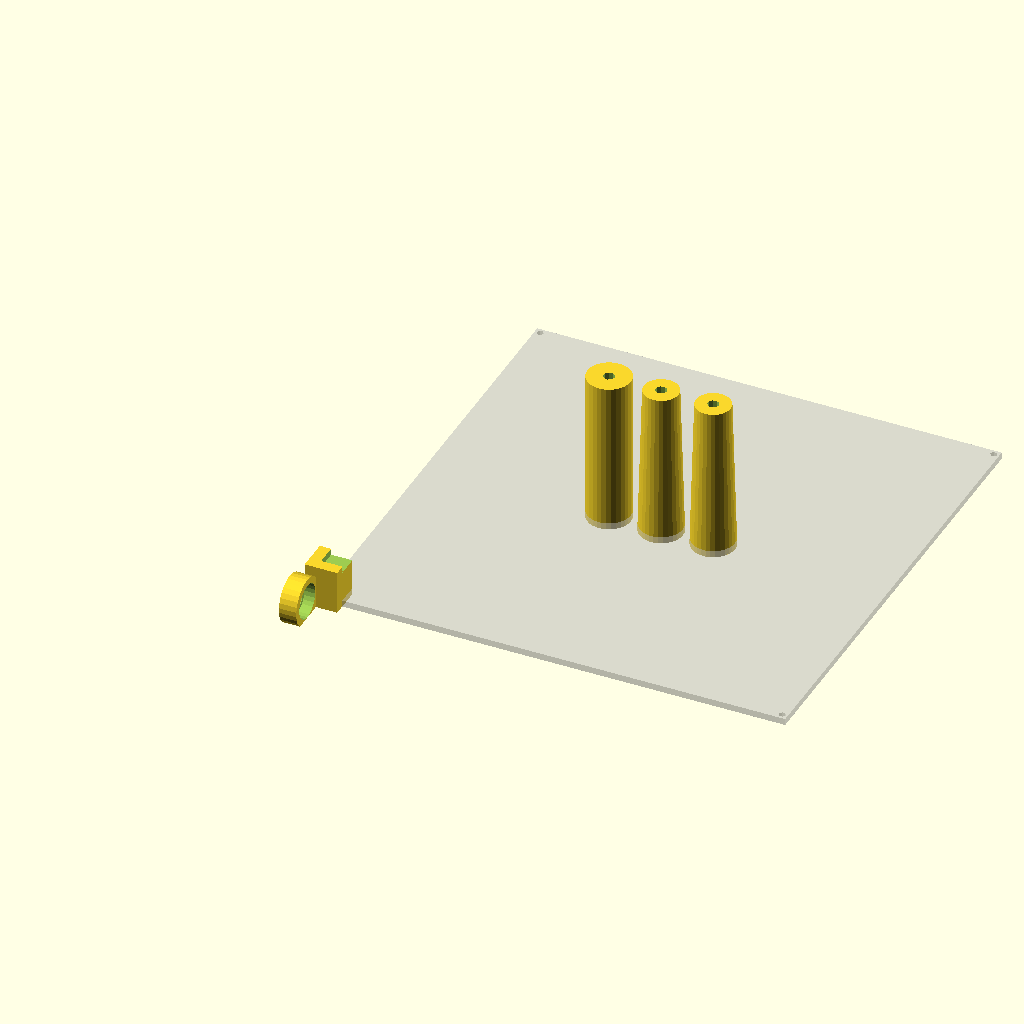
Cell 1 — every parameter at its default value.
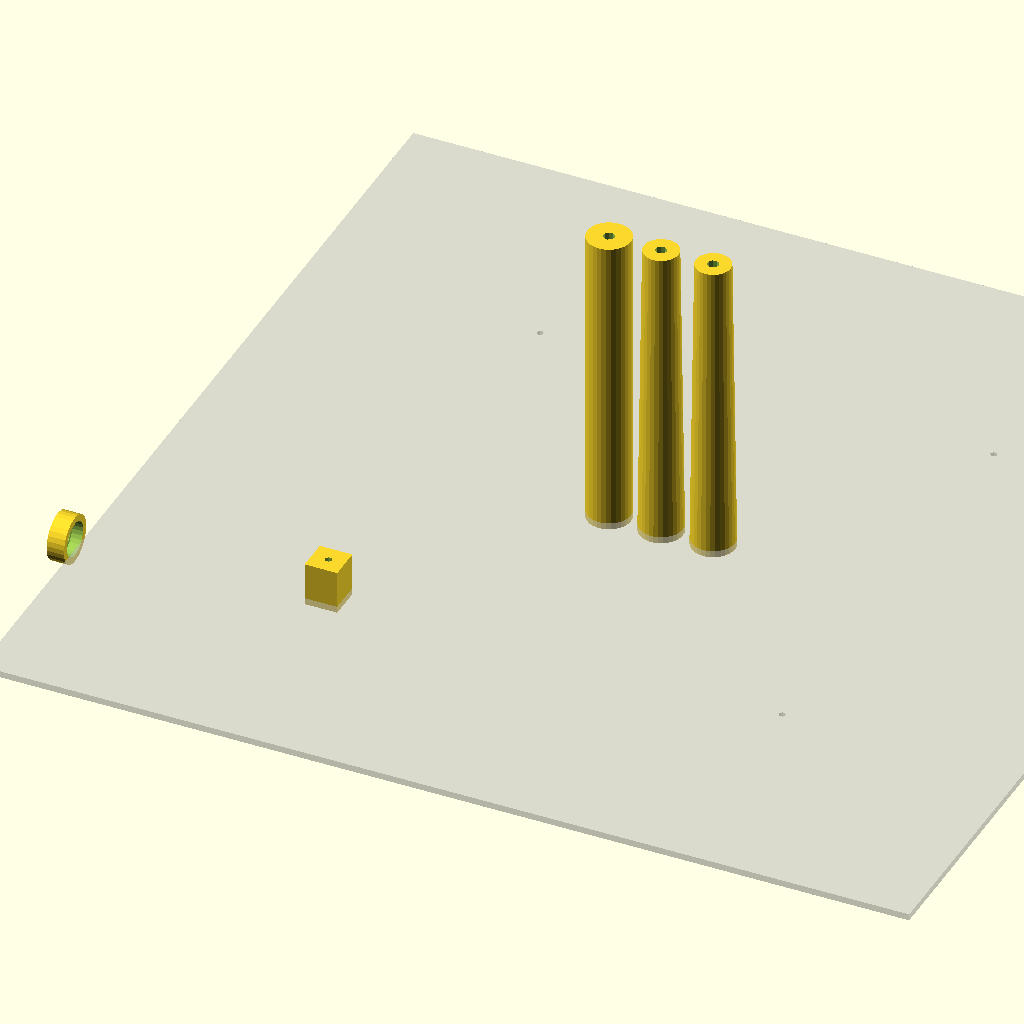
Cell 2: the same model with bed_width = 428.
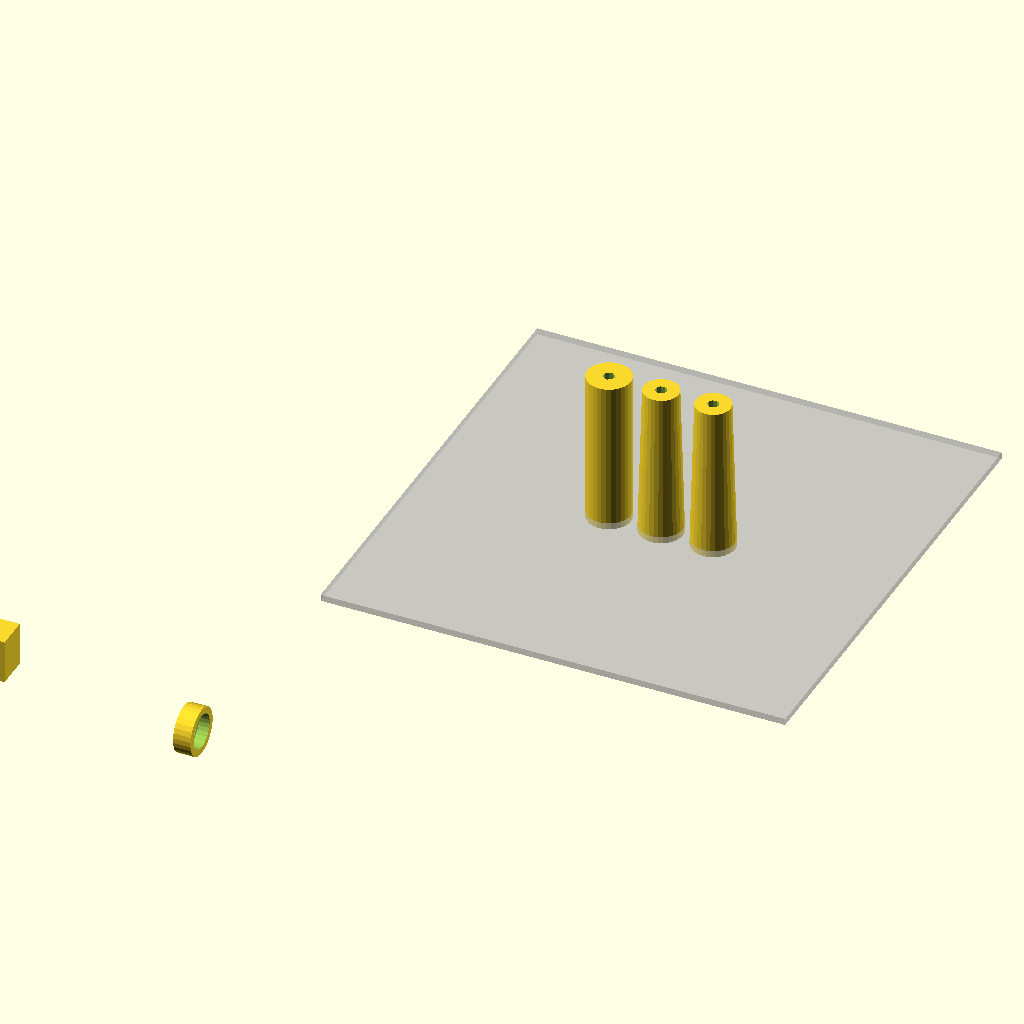
Cell 3: the same model with bed_screw_sep = 418.
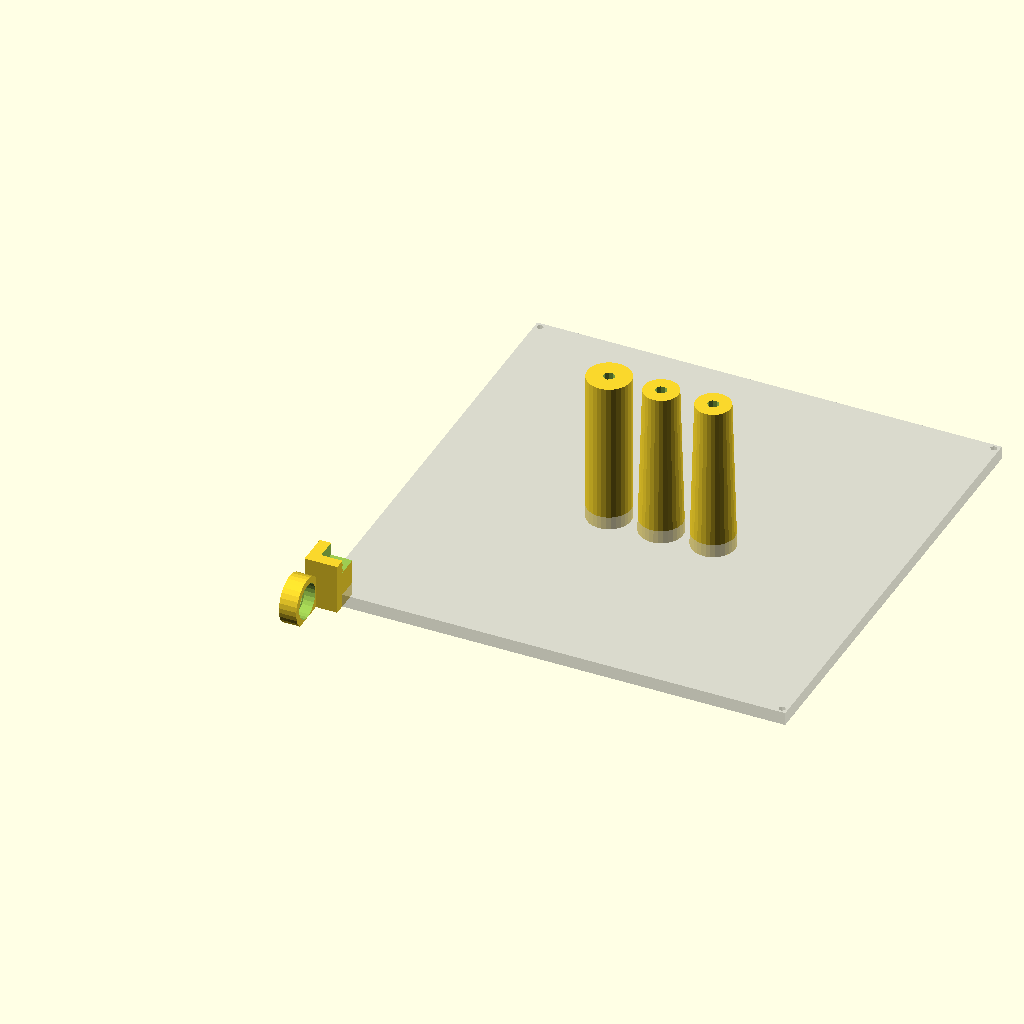
Cell 4 — bed_thick set to 6, the other parameters unchanged.
One fixed orthographic camera (rotation 55°, 0°, 25°; colour scheme Cornfield) for every cell.
OpenSCAD source file archive/experimental/conveyor.scad:
//Design for an add-on conveyor belt for I3 3D printers.

//The belt attaches to the heated bed front and rear, reducing the build height a smidge.
//Hopefully not too much.

slop = .2;

//bed variables
bed_width = 214;
bed_screw_sep = 209;
bed_thick = 3;
bed_lift = 6.5; //6.5mm spacers under the bed.  This will likely replace them.

//screw variables
m3_rad = (3+slop)/2;

//bearing variables - 625, 5x16x5
bearing_rad = 16/2;
m5_rad = (5+slop)/2;
bearing_thick = 5;
bearing_rotary_rad = 8/2;

//roller variables
roller_rad = bearing_rad;
roller_big_rad = bearing_rad+2;
roller_len = bed_width;

%bed();

translate([-bed_screw_sep/2,-bed_screw_sep/2,0 ])
roller_mount();

//total length of roller is 214
roller();

module roller(){
    part_len = roller_len/3-slop;
    
    //angled ends
    for(i=[0:1]) translate([roller_rad*3*i,0,0]) difference(){
        cylinder(r2=roller_rad, r1=roller_big_rad, h=part_len);
        
        translate([0,0,-.1]) cylinder(r=m5_rad, h=part_len+1);
    }
    
    //straight middle
    translate([roller_rad*3*-1,0,0])
    difference(){
        cylinder(r=roller_big_rad, h=part_len);
        
        translate([0,0,-.1]) cylinder(r=m5_rad, h=part_len+1);
    }
    
}

module bed(){
    difference(){
        union(){
            translate([0,0,bed_thick/2]) cube([bed_width, bed_width, bed_thick], center=true);
        }
        for(i=[0:1]) for(j=[0:1]) mirror([i,0,0]) mirror([0,j,0]) translate([bed_screw_sep/2, bed_screw_sep/2, 0]) cylinder(r=m3_rad, h=bed_thick*3, center=true);
    }
}

//first try: one mount per corner, using the heated bed itself to square things up.
//Need to make two of these able to tension the belt, and one or two to hold a motor.
module roller_mount(){
    wall = 3;
    
    mount_width = 15;
    
    roller_drop = 1;    //distance roller is below the bed
    mount_thick = bearing_rad*2+roller_drop+slop;
    
    bed_corner  = (bed_width-bed_screw_sep)/2-slop; //the distance from screwhole center to edge of bed
    
    difference(){
        union(){
            //bed mount, + lift
            translate([0,0,(mount_thick+bed_thick)/2]) cube([mount_width, mount_width, mount_thick+bed_thick], center=true);
            
            //the bearing mount
            translate([-bearing_thick/2-bed_corner-wall/2,-bearing_rad*2, mount_thick-bearing_rad-roller_drop]) rotate([0,90,0]) cylinder(r=bearing_rad+wall, h=bearing_thick+wall, center=true);
        }
        //bed mounting hole
        cylinder(r=m3_rad, h=mount_thick*4, center=true);
        
        //cut out the bed corner
        translate([10 - bed_corner,10 - bed_corner,mount_thick+10]) cube([20,20,20], center=true);
        
        //the bearing
        translate([-bearing_thick-bed_corner,-bearing_rad*2, mount_thick-bearing_rad-roller_drop]) rotate([0,90,0]) cylinder(r=bearing_rad, h=bearing_thick+mount_thick);
        //center of bearing cutout
        translate([-bearing_thick/2-bed_corner,-bearing_rad*2, mount_thick-bearing_rad-roller_drop]) rotate([0,90,0]) cylinder(r=bearing_rad-wall/2, h=bearing_thick*3, center=true);
        
        //lop off the bottom
        translate([0,0,-50]) cube([100,100,100], center=true);
    }
}
Parameter table extracted from the source (name, type, default, range or options):
slop: number, default 0.2
bed_width: number, default 214
bed_screw_sep: number, default 209
bed_thick: number, default 3
bed_lift: number, default 6.5
bearing_thick: number, default 5
